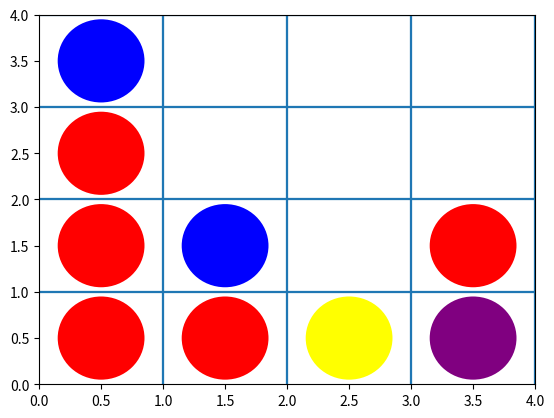

This chart was generated by the following Python code: (Note: this script raises an exception after producing the figure.)
"""
This code block is setup for later. You don't need to do anything here!
"""

import matplotlib.pyplot as plt
import matplotlib.patches as patch

def draw_grid():
    #set axis limits of plot (x=0 to 7, y=0 to 6)
    plt.axis([0, 4, 0, 4])

    #vertical lines
    plt.axline((1, 0), (1, 6))
    plt.axline((2, 0), (2, 6))
    plt.axline((3, 0), (3, 6))
    plt.axline((4, 0), (4, 6))
    plt.axline((5, 0), (5, 6))
    plt.axline((6, 0), (6, 6))

    #horizontal lines
    plt.axline((0, 1), (7, 1))
    plt.axline((0, 2), (7, 2))
    plt.axline((0, 3), (7, 3))
    plt.axline((0, 4), (7, 4))
    plt.axline((0, 5), (7, 5))
    
    for col in range(len(connect_four_grid)):
        for piece in range(len(connect_four_grid[col])):
            draw_circle(col, piece, connect_four_grid[col][piece])
    
    plt.show()

def draw_circle(x_gridsquare, y_gridsquare, color):
    #add circle to plot (gca means "get current axis")
    plt.gca().add_artist(patch.Ellipse((.5+(x_gridsquare), .5+(y_gridsquare)), .7, .9, facecolor=color))
    
def ask_input(name):
    print("What column do you want to put your piece in, " + name + "?")
    return input()

def check_win():
    return False

connect_four_grid = [
    [],
    [],
    [],
    []
]

draw_circle(1, 0, 'red')
draw_circle(1, 1, 'blue')
draw_grid()

#draw_circle(_, _, _)
draw_grid()

def play_connectfour():
    print("What is player 1's name?")
    p1name = input()
    print("What is player 2's name?")
    p2name = input()
    p1turn = True
    gameWon = False
    while not gameWon:
        if p1turn:
            chosen_col = ask_input(p1name)
            if chosen_col == "quit":
                gameWon = True
            else:
                while not add_piece_to_board(int(chosen_col), 'red'):
                    chosen_col = ask_input(p1name)
            gameWon = check_win()
            p1turn ^= True
        else:
            chosen_col = ask_input(p2name)
            if chosen_col == "quit":
                gameWon = True
            else:
                while not add_piece_to_board(int(chosen_col), 'blue'):
                    chosen_col = ask_input(p2name)
            gameWon = check_win()
            p1turn ^= True
        draw_grid()
    if gameWon:
        print("Game over!")

connect_four_grid = [
    [],
    [],
    [],
    []
]

connect_four_grid = [
    ['red', 'red', 'red', 'blue'],
    [],
    ['yellow'],
    ['purple', 'red']
]

draw_grid()

def add_piece_to_board(column, color):
    # There will be 2 cases: what to do normally, and what to do if the column is already full.
    
    
    # We'll start with what to do normally.
    # First, we need to make sure that the column isn't full yet.
    # In other words, check that the len() function of the column isn't 4 or more.
    # In that case, we need to add the given color into the column we have
    # been given. For that, try using the function append().
    # Then, we want to return a value that means that your move worked.
    
    if len(connect_four_grid[column]) < 4:
        connect_four_grid[column].append(color)
        return True
        
    # If the column is already full, though, we need a way to tell the player they can't do that.
    # In this case, you don't need to add anything to the column or change it.
    
    else:
        return False

connect_four_grid = [
    [],
    [],
    [],
    []
]

play_connectfour()

def check_win(): # Return TRUE if there is a row or column of four, and FALSE if not
    # Let's start by considering vertical wins first.
    # You can use the array .count() function here to check how many of something there is in
    # an array.
    for col in connect_four_grid:
        if col.count('red') >= 4 or col.count('blue') >= 4:
            return True

    # Now let's look at horizontal wins.
    # This works much like the previous column wins, except since we're looking at rows,
    # we have to use the transpose of the grid.
    connect_four_grid_transpose = [list(i) for i in zip(*connect_four_grid)]
    for row in connect_four_grid_transpose:
        if row.count('red') >= 4 or row.count('blue') >= 4:
            return True
    
    return False

connect_four_grid = [
    [],
    [],
    [],
    []
]

play_connectfour()